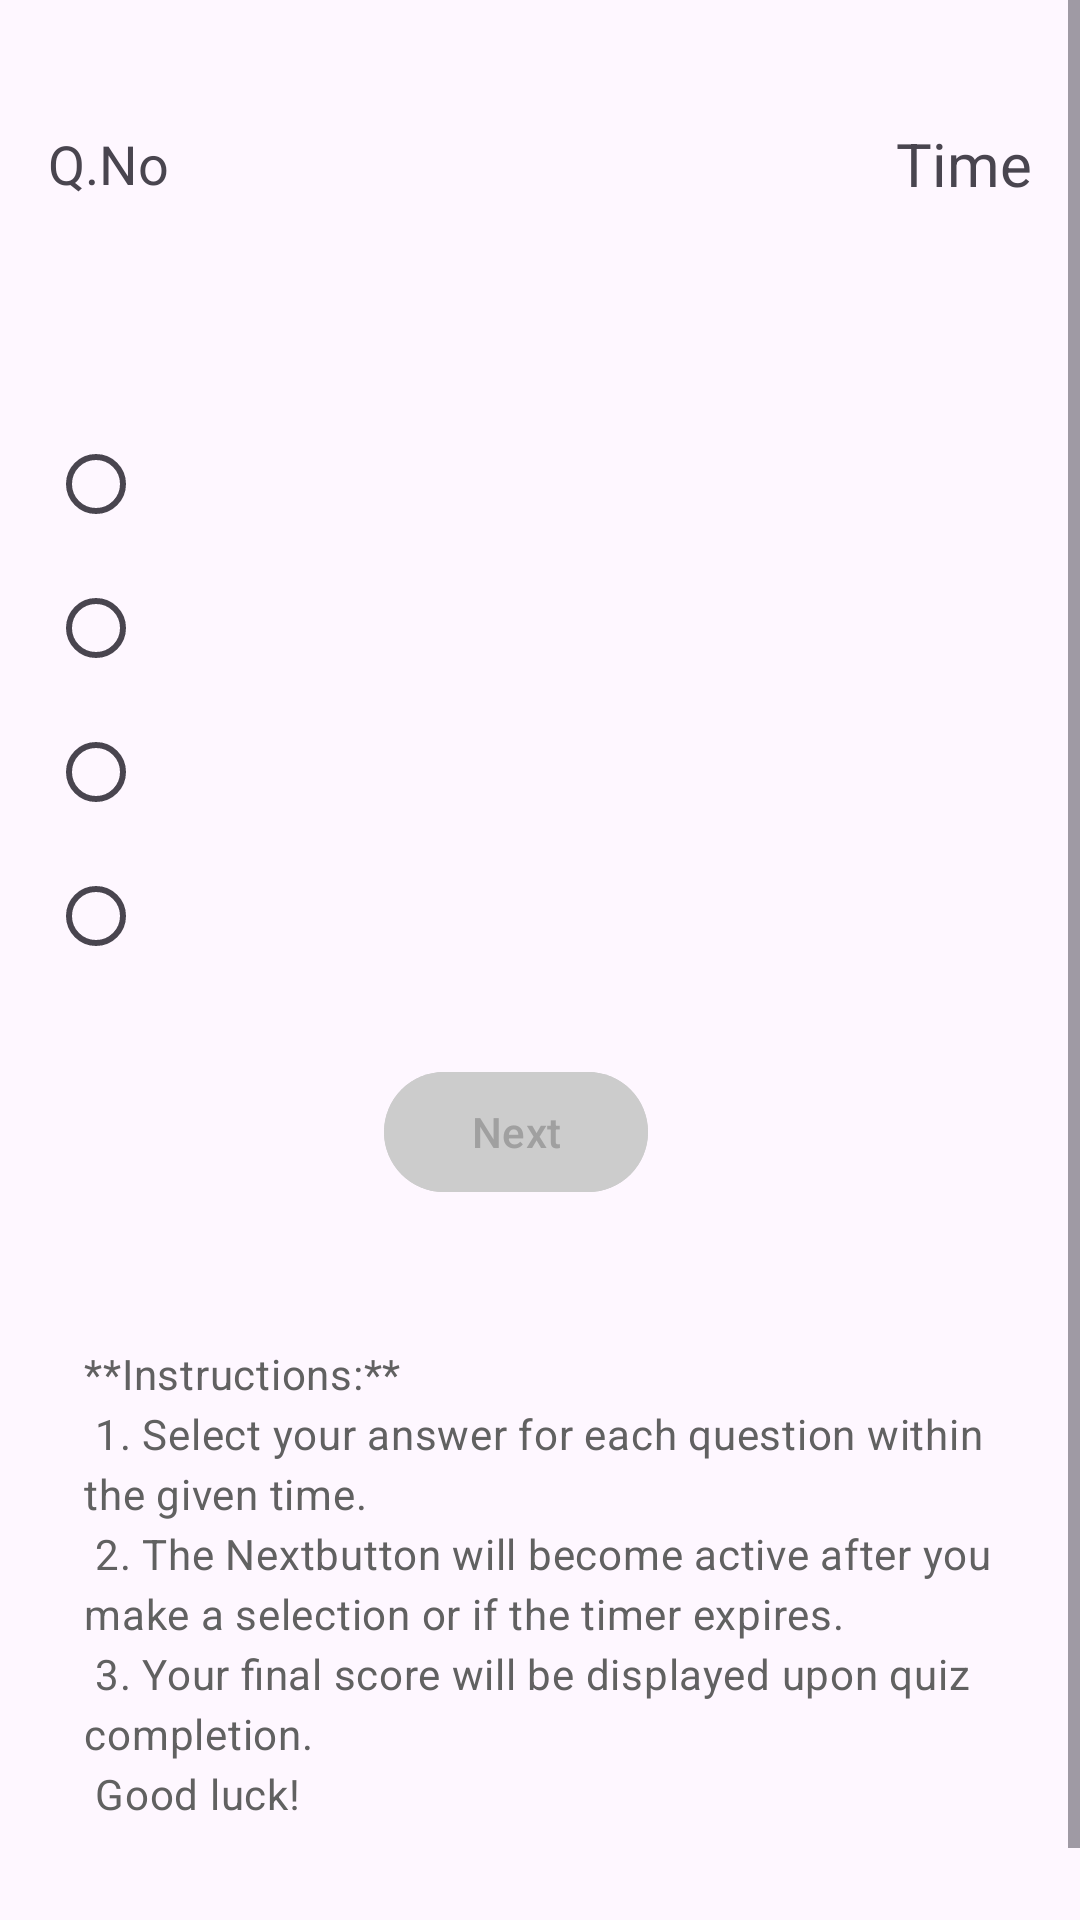

This screen was rendered from an Android layout file. Write that file and the resources it references.
<!-- AndroidManifest.xml: application theme Theme.OnlineExamApp -->
<!-- res/layout/activity_take_quiz.xml -->
<ScrollView xmlns:android="http://schemas.android.com/apk/res/android"
    xmlns:tools="http://schemas.android.com/tools"
    android:layout_width="match_parent"
    android:layout_height="match_parent"
    xmlns:app="http://schemas.android.com/apk/res-auto"
    android:fillViewport="true"
    tools:context=".activities.TakeQuizActivity">

    <LinearLayout
        android:layout_width="match_parent"
        android:layout_height="wrap_content"
        android:orientation="vertical"
        android:layout_marginTop="25dp"
        android:padding="16dp">

        <LinearLayout
            android:layout_width="match_parent"
            android:layout_height="wrap_content"
            android:orientation="horizontal"
            android:gravity="center_vertical"
            android:paddingBottom="16dp">


            <TextView
                android:id="@+id/tvQuestionNumber"
                android:layout_width="0dp"
                android:layout_height="wrap_content"
                android:layout_weight="1"
                android:textSize="18sp"
                android:text="Q.No" />

            <TextView
                android:id="@+id/tvTimer"
                android:layout_width="0dp"
                android:layout_height="wrap_content"
                android:layout_weight="1"
                android:gravity="end"
                android:textSize="20sp"
                android:text="Time" />



        </LinearLayout>

        <TextView
            android:id="@+id/tvQuestion"
            android:layout_width="match_parent"
            android:layout_height="wrap_content"
            android:textSize="22sp"
            android:paddingBottom="24dp" />

        <RadioGroup
            android:id="@+id/radioGroup"
            android:layout_width="match_parent"
            android:layout_height="wrap_content">

            <RadioButton
                android:id="@+id/rbOption1"
                android:layout_width="match_parent"
                android:layout_height="wrap_content"
                android:textSize="18sp"
                android:padding="8dp" />

            <RadioButton
                android:id="@+id/rbOption2"
                android:layout_width="match_parent"
                android:layout_height="wrap_content"
                android:textSize="18sp"
                android:padding="8dp" />

            <RadioButton
                android:id="@+id/rbOption3"
                android:layout_width="match_parent"
                android:layout_height="wrap_content"
                android:textSize="18sp"
                android:padding="8dp" />

            <RadioButton
                android:id="@+id/rbOption4"
                android:layout_width="match_parent"
                android:layout_height="wrap_content"
                android:textSize="18sp"
                android:padding="8dp" />

        </RadioGroup>

        <LinearLayout
            android:layout_width="match_parent"
            android:layout_height="wrap_content"
            android:orientation="horizontal"
            android:layout_marginTop="24dp"
            android:gravity="center">

            <Button
                android:id="@+id/btnNext"
                style="@style/Widget.Material3.Button"
                android:layout_width="wrap_content"
                android:layout_height="wrap_content"
                android:layout_marginEnd="16dp"
                android:backgroundTint="@color/button_disabled_color"
                android:enabled="false"
                android:text="Next"
                android:textColor="@color/button_disabled_text_color"
                app:layout_constraintBottom_toBottomOf="parent"
                app:layout_constraintEnd_toEndOf="parent" />
        </LinearLayout>


        <TextView
            android:id="@+id/tvInstructions"
            android:layout_width="match_parent"
            android:layout_height="wrap_content"
            android:layout_marginTop="35dp" android:padding="12dp"
            android:text="@string/quiz_instructions"
            android:textAppearance="@style/TextAppearance.Material3.BodyMedium"
            android:textColor="@color/text_secondary"
            android:backgroundTint="@color/card_background" />
    </LinearLayout>
</ScrollView>
<!-- resources referenced by this layout -->
<resources>
  <color name="button_disabled_color">#CCCCCC</color>
  <color name="button_disabled_text_color">#A0A0A0</color>
  <color name="card_background">#FAFAFA</color>
  <color name="text_secondary">#616161</color>
  <string name="quiz_instructions">
          **Instructions:**\n
          1. Select your answer for each question within the given time.\n
          2. The "Next" button will become active after you make a selection or if the timer expires.\n
          3. Your final score will be displayed upon quiz completion.\n
          Good luck!
      </string>
  <style name="Theme.OnlineExamApp" parent="Theme.Material3.Light.NoActionBar">
          <item name="colorPrimary">@color/primary</item>
          <item name="colorPrimaryVariant">@color/primary_variant</item>
          <item name="colorSecondary">@color/secondary</item>
          <item name="colorAccent">@color/accent</item>
  
          <item name="android:windowBackground">@color/background</item>
          <item name="colorSurface">@color/surface</item>
  
          <item name="colorOnPrimary">@color/white</item>
          <item name="colorOnSecondary">@color/black</item>
          <item name="colorOnSurface">@color/text_primary</item>
  
          <item name="colorError">@color/error</item>
          <item name="colorOnError">@color/white</item>
      </style>
  <color name="primary">#EF1A80F6</color>
  <color name="primary_variant">#0056B3</color>
  <color name="secondary">#00BFA5</color>
  <color name="accent">#FFB300</color>
  <color name="background">#FFFFFF</color>
  <color name="surface">#FFFFFF</color>
  <color name="white">#FFFFFF</color>
  <color name="black">#000000</color>
  <color name="text_primary">#000000</color>
  <color name="error">#D32F2F</color>
</resources>
